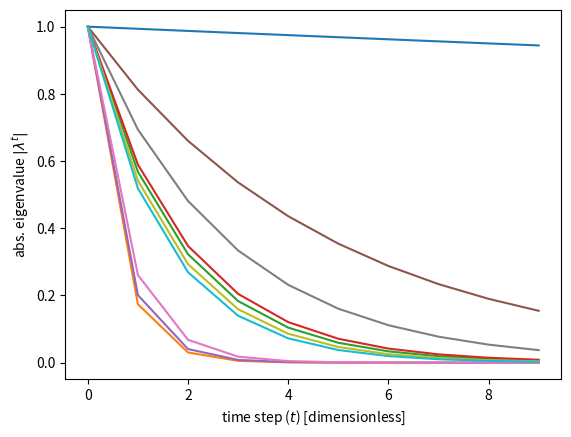

Generate this figure with matplotlib:
#!/usr/bin/env python3

import warnings
from typing import Optional

import matplotlib.pyplot as plt
import numpy as np


def plot_eigenvalues(
    eigenvalues, plot_unit_circle=False, semilogy=False, subplot_kwargs=None
):

    f, ax = plt.subplots(**({} if subplot_kwargs is None else subplot_kwargs))

    if eigenvalues.dtype == np.complexfloating:
        ax.plot(np.real(eigenvalues), np.imag(eigenvalues), "+")

        if plot_unit_circle:
            circle_values = np.linspace(0, 2 * np.pi, 3000)
            ax.plot(np.cos(circle_values), np.sin(circle_values), "b-")
            ax.set_aspect("equal")

        with plt.rc_context(rc={"text.usetex": True}):
            ax.set_xlabel("$\\Re(\\lambda)$")
            ax.set_ylabel("$\\Im(\\lambda)$")

    elif eigenvalues.dtype == np.floating:

        if plot_unit_circle:
            warnings.warn(
                "eigenvalues are real-valued, 'plot_unit_circle=True' is ignored"
            )

        eigenvalues = np.sort(eigenvalues.copy())[::-1]

        _ylabel_text = "eigenvalue $\\lambda$"
        if semilogy:
            ax.semilogy(np.arange(len(eigenvalues)), eigenvalues, "+")
            _ylabel_text = _ylabel_text + " (log scale)"
        else:
            ax.plot(np.arange(len(eigenvalues)), eigenvalues, "+")

        with plt.rc_context(rc={"text.usetex": True}):
            ax.set_ylabel(_ylabel_text)

        ax.set_xlabel("index eigenvalue")

    return ax


def plot_eigenvalues_time(eigenvalues, n_timesteps, subplot_kwargs=None):
    vander_matrix = np.vander(np.abs(eigenvalues), n_timesteps, increasing=True)

    # TODO: for the handling of None-kwargs there could be an datafold.utils for more
    #  readability
    f, ax = plt.subplots(**({} if subplot_kwargs is None else subplot_kwargs))
    ax.plot(np.arange(n_timesteps), vander_matrix.T, "-")

    with plt.rc_context(rc={"text.usetex": True}):
        ax.set_xlabel("time step ($t$) [dimensionless]")
        ax.set_ylabel("abs. eigenvalue $\\vert \\lambda^{t} \\vert$")

    return ax


def plot_eigenvectors_n_vs_all(
    eigenvectors: np.ndarray, n: int, colors: Optional[np.ndarray] = None
) -> None:
    """Comparison of n-th eigenvector on x-axis and remaining eigenvectors on y-axis.

    Parameters
    ----------
    eigenvectors : np.ndarray
        Eigenvectors of the kernel matrix. The zeroth axis indexes each vector.
    n: int
        Eigenvector to plot on x-axis.
    colors:
        Colors for visualization of points.
    """

    eigenvectors = np.asarray(eigenvectors)

    fig = plt.figure(figsize=[6, 12])

    plot_eigenvectors = np.min([eigenvectors.shape[0], 10])
    is_even = np.mod(plot_eigenvectors, 2) == 0

    for i in range(2, plot_eigenvectors):
        # TODO: this plots also the trivial case i == n
        ax = fig.add_subplot(plot_eigenvectors // 2 - is_even, 2, i - 1)

        ax.scatter(
            eigenvectors[n, :],
            eigenvectors[i, :],
            0.1,
            c=colors,
            marker=".",
            cmap=plt.cm.Spectral,
        )
        ax.axis("off")
        ax.set_title(r"$\Psi_{{{}}}$ vs. $\Psi_{{{}}}$".format(n, i))


def plot_eigenfunction_along_axis(X_axis_values, evec_evals):
    idx_sort = np.argsort(X_axis_values)[::-1]

    plt.figure()
    plt.plot(X_axis_values[idx_sort], evec_evals[idx_sort], "-*")


@NotImplementedError
def plot_hist_distance_sample(X, subsample, metric="euclidean"):
    """The plot can be used to make decision on where to set a cut_off. """
    # TODO
    pass


if __name__ == "__main__":
    plot_eigenvalues_time(np.random.rand(10), 10)
    plt.show()
